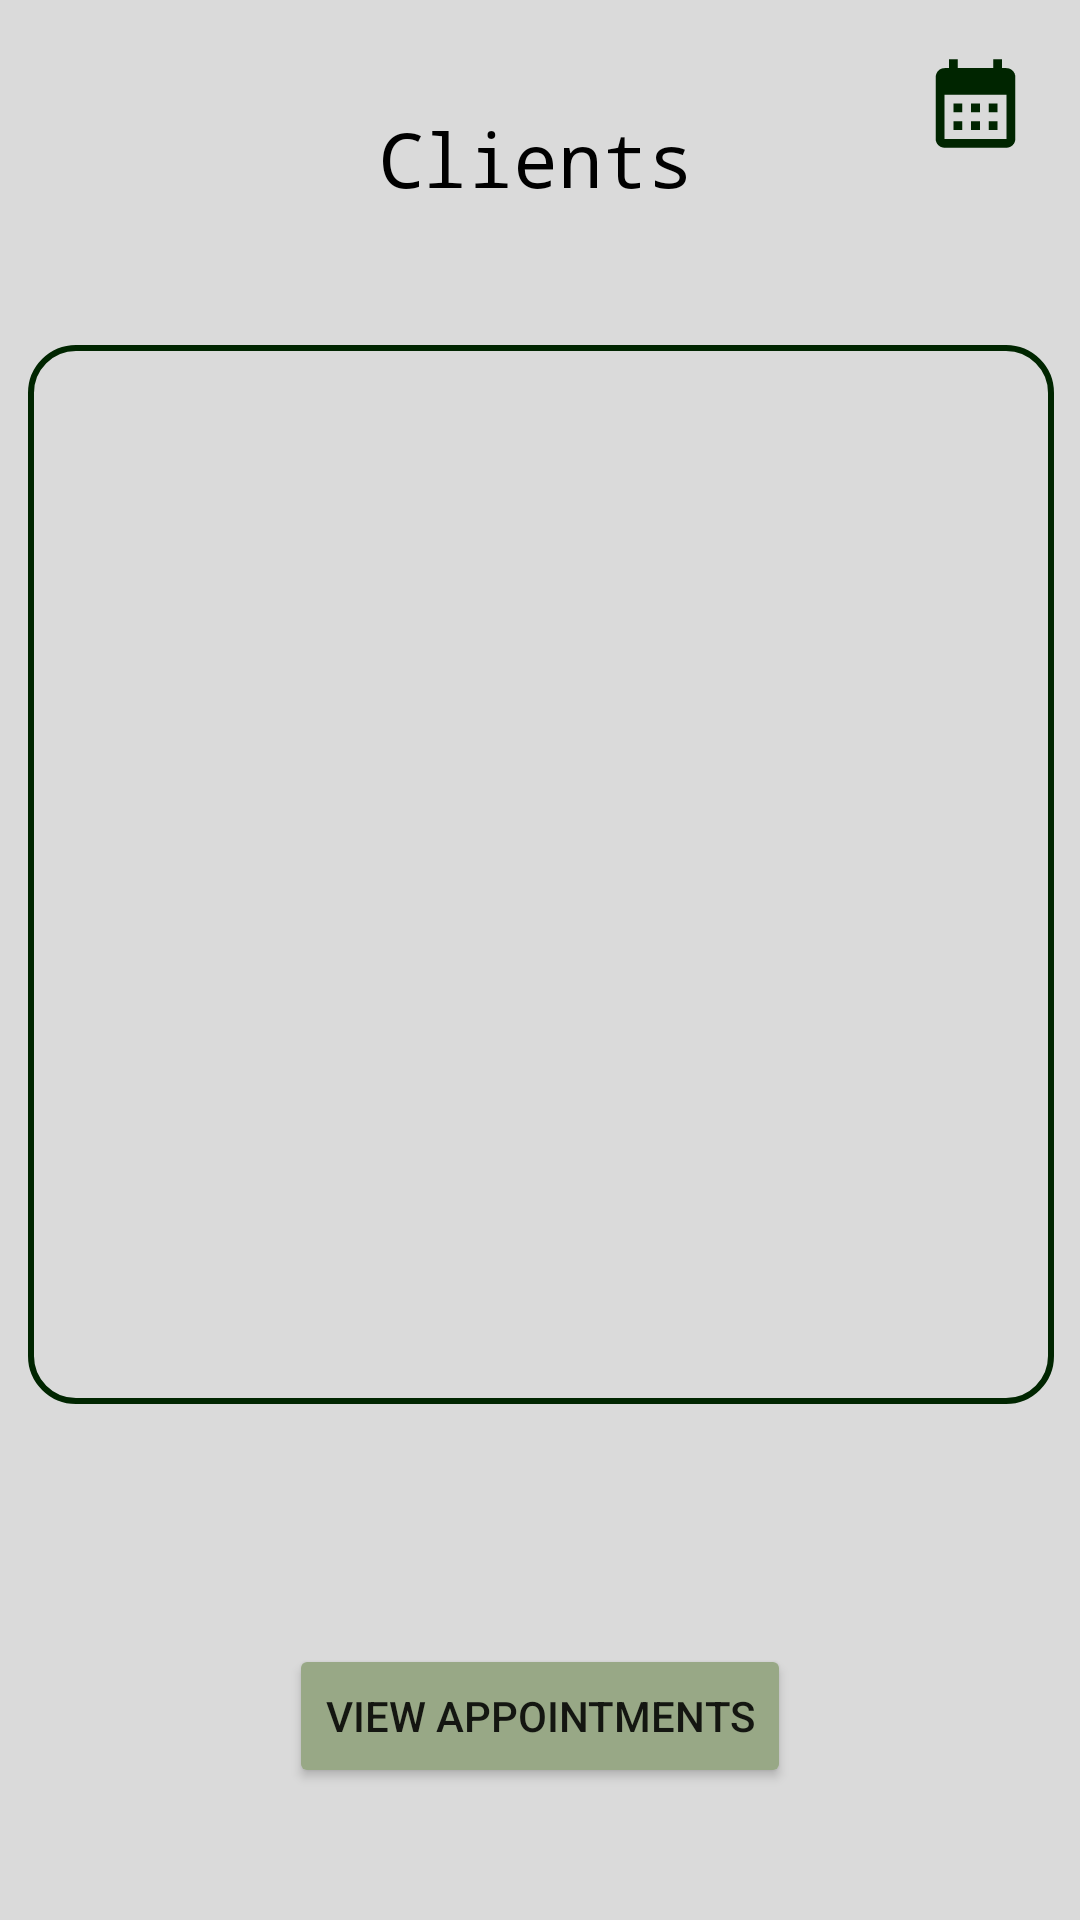

This screen was rendered from an Android layout file. Write that file and the resources it references.
<!-- AndroidManifest.xml: application theme Theme.ProjectAMMA -->
<!-- res/layout/list_of_clients.xml -->
<?xml version="1.0" encoding="utf-8"?>
<ScrollView
    xmlns:android="http://schemas.android.com/apk/res/android"
    xmlns:app="http://schemas.android.com/apk/res-auto"
    xmlns:tools="http://schemas.android.com/tools"
    android:layout_width="match_parent"
    android:layout_height="match_parent"
    android:background="@color/background_color"
    >

    <androidx.constraintlayout.widget.ConstraintLayout
        android:layout_width="match_parent"
        android:layout_height="wrap_content">

        <ImageView
            android:id="@+id/imageViewReportsTop"
            android:layout_width="62dp"
            android:layout_height="61dp"
            android:layout_marginTop="4dp"
            android:layout_marginEnd="4dp"
            app:layout_constraintEnd_toEndOf="parent"
            app:layout_constraintTop_toTopOf="parent"
            app:srcCompat="@drawable/ic_launcher_foreground" />

        <TextView
            android:id="@+id/textViewTopClients"
            android:layout_width="108dp"
            android:layout_height="46dp"
            android:layout_gravity="center"
            android:layout_marginStart="50dp"
            android:layout_marginTop="36dp"
            android:layout_marginEnd="50dp"
            android:backgroundTint="@color/light_green"
            android:text="Clients"
            android:textColor="@color/black"
            android:textSize="25sp"
            android:typeface="monospace"
            app:layout_constraintEnd_toEndOf="parent"
            app:layout_constraintHorizontal_bias="0.5"
            app:layout_constraintStart_toStartOf="parent"
            app:layout_constraintTop_toTopOf="parent" />

        <LinearLayout
            android:id="@+id/linearLayout"
            android:layout_width="342dp"
            android:layout_height="353dp"
            android:layout_marginStart="10dp"
            android:layout_marginTop="115dp"
            android:layout_marginEnd="10dp"
            android:background="@drawable/border"
            android:orientation="vertical"
            app:layout_constraintBottom_toBottomOf="parent"
            app:layout_constraintEnd_toEndOf="parent"
            app:layout_constraintHorizontal_bias="0.489"
            app:layout_constraintStart_toStartOf="parent"
            app:layout_constraintTop_toTopOf="parent"
            app:layout_constraintVertical_bias="0.0">

            <androidx.recyclerview.widget.RecyclerView
                android:id="@+id/recyclerViewClients"
                android:layout_width="wrap_content"
                android:layout_height="match_parent"
                android:layout_gravity="center_horizontal"
                android:overScrollMode="always"
                android:paddingStart="10dp"
                android:paddingEnd="10dp"
                app:layout_constraintEnd_toEndOf="parent"
                app:layout_constraintStart_toStartOf="parent"
                app:layout_constraintTop_toTopOf="parent" />
        </LinearLayout>

        <LinearLayout
            android:id="@+id/linearLayout2"
            android:layout_width="0dp"
            android:layout_height="0dp"
            android:layout_marginBottom="549dp"
            android:orientation="horizontal"
            app:layout_constraintEnd_toEndOf="parent"
            app:layout_constraintStart_toStartOf="parent"
            app:layout_constraintTop_toTopOf="parent">

        </LinearLayout>

        <Button
            android:id="@+id/buttonViewAppointments"
            android:layout_width="wrap_content"
            android:layout_height="wrap_content"
            android:layout_marginTop="548dp"
            android:backgroundTint="@color/light_green"
            android:text="View Appointments"
            app:layout_constraintBottom_toBottomOf="parent"
            app:layout_constraintEnd_toEndOf="parent"
            app:layout_constraintHorizontal_bias="0.5"
            app:layout_constraintStart_toStartOf="parent"
            app:layout_constraintTop_toTopOf="parent" />
    </androidx.constraintlayout.widget.ConstraintLayout>
</ScrollView>
<!-- resources referenced by this layout -->
<resources>
  <color name="background_color">#DADADA</color>
  <color name="black">#FF000000</color>
  <color name="light_green">#98A886</color>
  <!-- drawable border (drawable) -->
  <?xml version="1.0" encoding="UTF-8"?>
  <shape xmlns:android="http://schemas.android.com/apk/res/android" android:shape="rectangle">
      <corners android:radius="15dp"/>
      <padding android:left="10dp" android:right="10dp" android:top="10dp" android:bottom="10dp"/>
      <stroke android:width="2dp" android:color="@color/dark_green"/>
  </shape>
  <!-- drawable ic_launcher_foreground (drawable) -->
  <vector xmlns:android="http://schemas.android.com/apk/res/android"
      android:width="108dp"
      android:height="108dp"
      android:viewportWidth="24"
      android:viewportHeight="24"
      android:tint="@color/dark_green">
    <group android:scaleX="0.58"
        android:scaleY="0.58"
        android:translateX="5.04"
        android:translateY="5.04">
      <path
          android:fillColor="@android:color/white"
          android:pathData="M19,4h-1V2h-2v2H8V2H6v2H5C3.89,4 3.01,4.9 3.01,6L3,20c0,1.1 0.89,2 2,2h14c1.1,0 2,-0.9 2,-2V6C21,4.9 20.1,4 19,4zM19,20H5V10h14V20zM9,14H7v-2h2V14zM13,14h-2v-2h2V14zM17,14h-2v-2h2V14zM9,18H7v-2h2V18zM13,18h-2v-2h2V18zM17,18h-2v-2h2V18z"/>
    </group>
  </vector>
  <style name="Theme.ProjectAMMA" parent="Theme.AppCompat.Light">
  
      <item name="colorPrimary">@color/background_color</item>
      <item name="colorAccent">@color/dark_green</item>
      <item name="android:statusBarColor"> @color/dark_green</item>
      <item name="android:windowLightStatusBar">true</item>
      <item name="android:itemBackground"> @color/background_lightgray_spinner_menu</item>
  
  
  
          <item name="android:navigationBarColor"> @color/dark_green</item>
  
  
      </style>
  <color name="dark_green">#002500</color>
  <color name="background_lightgray_spinner_menu"> #c0c0c0 </color>
</resources>
